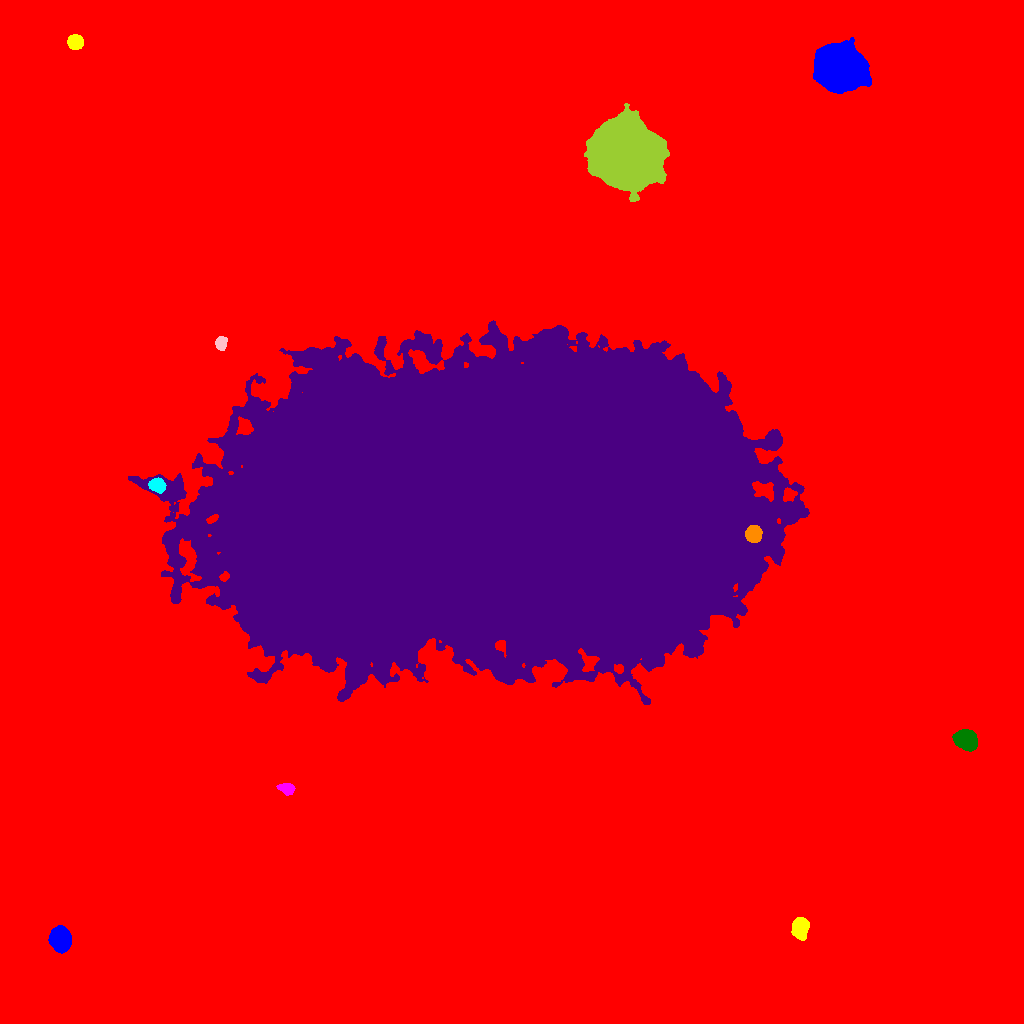

The data file committed next to this chart (first rows):
ID, X, Y, A, B, theta, total_flux, mu_max, mu_median, mu_mean, R_fwhm, R_e, R10, R90, x_start, x_end, y_start, y_end, area, greylevel
0, 502.9, 482.6, 290.1, 278.1, -0.3031, 6524748, 246.0, 6.0, 7.51, 11.37, 241.1, 81.55, 409.7, 0, 1023, 0, 1023, 868812, 7.51
1, 60.12, 84.38, 5.545, 4.425, -1.356, 12531, 66.0, 20.0, 24.91, 6.956, 6.283, 2.459, 10.33, 48, 71, 70, 98, 503, 46.91
2, 800, 95.54, 4.875, 3.624, 1.428, 5495, 36.0, 14.5, 16.26, 6.652, 5.382, 2.185, 8.556, 791, 809, 83, 106, 338, 39.26
3, 286.7, 234.9, 3.606, 2.559, -0.2471, 930.0, 13.0, 5.0, 5.471, 4.514, 3.827, 1.493, 6.077, 276, 295, 228, 240, 170, 29.47
4, 965.8, 283.7, 5.172, 4.179, -0.3944, 10296, 58.0, 20.0, 23.19, 7.047, 5.944, 2.394, 9.591, 952, 977, 272, 294, 444, 46.19
5, 493.1, 513.9, 119.6, 64.31, 0.1083, 6601189, 167.0, 30.0, 39.03, 76.82, 107.2, 38.75, 183.6, 128, 809, 319, 703, 169126, 61.03
6, 753.5, 489.7, 3.634, 3.491, -1.492, 6463, 58.0, 22.0, 24.95, 5.698, 4.583, 1.871, 7.313, 745, 762, 481, 498, 259, 78.95
7, 156.9, 538.2, 3.666, 3.014, -0.3011, 2575, 30.0, 11.0, 11.92, 4.983, 4.26, 1.693, 6.794, 148, 166, 530, 546, 216, 47.92
8, 220.7, 680.4, 3.139, 2.374, 1.429, 1261, 23.0, 7.0, 8.351, 3.785, 3.432, 1.262, 5.585, 215, 227, 673, 687, 151, 42.35
9, 625.8, 868.6, 15.14, 13.91, -0.5894, 217875, 208.0, 32.0, 43.64, 11.86, 17.54, 5.971, 30.89, 584, 669, 822, 920, 4992, 66.64
10, 165.8, 908.8, 6.795, 6.24, -0.1784, 23383, 79.0, 17.0, 23.88, 8.234, 7.999, 3.141, 13.72, 149, 186, 892, 926, 979, 46.88
11, 840.2, 954.5, 11.64, 9.735, -0.2769, 70838, 93.0, 24.0, 29.95, 13.06, 13.36, 5.078, 22.18, 813, 871, 930, 986, 2365, 51.95
12, 75.33, 981.4, 3.412, 3.239, -0.1551, 3762, 43.0, 16.0, 17.02, 4.983, 4.297, 1.693, 6.794, 67, 83, 974, 989, 221, 41.02
